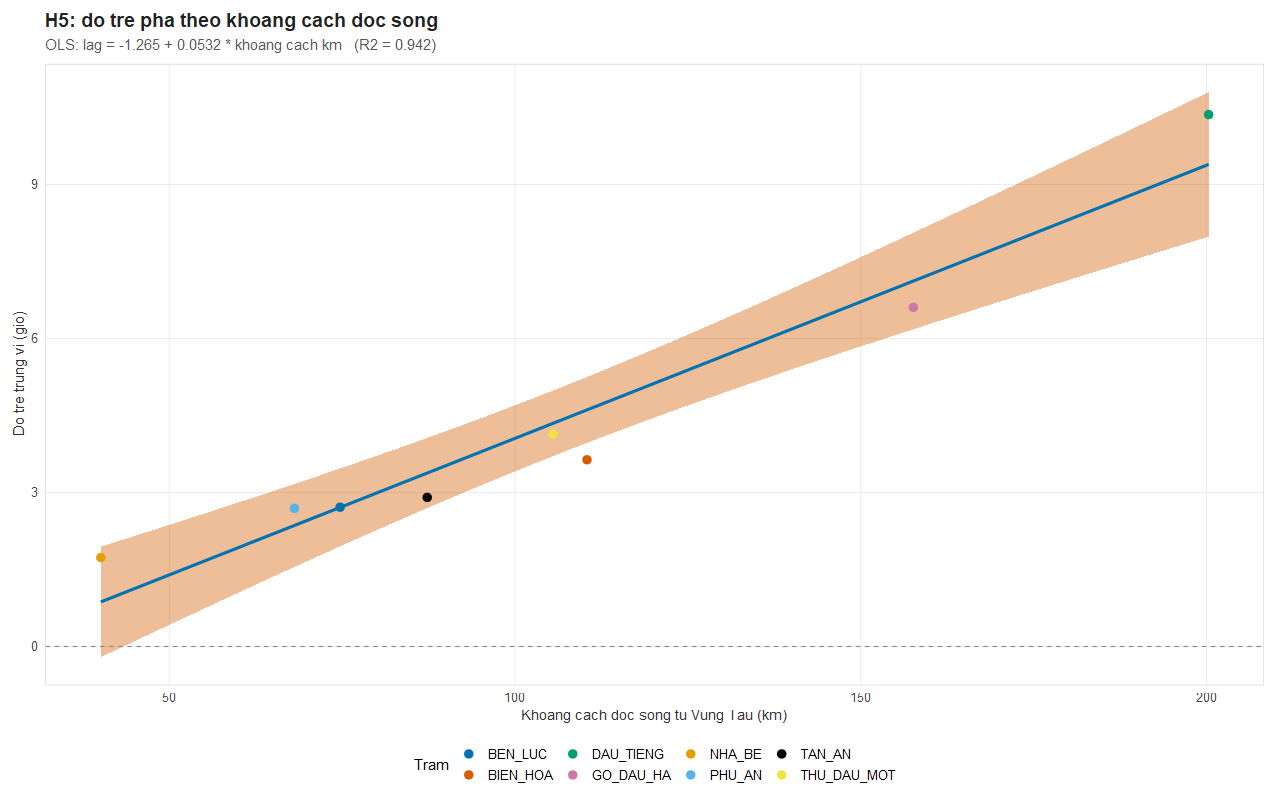

Data behind this chart, as committed beside it:
model, n, intercept, slope, slope_se, slope_ci_lo, slope_ci_hi, r_squared, pearson_r, pearson_p, spearman_rho, spearman_p, r, p_value
lag_median_h ~ dist_to_root_km, 8, -1.265, 0.0532, 0.005405, 0.03998, 0.06643, 0.9417, 0.9704, 6.34034294266513e-05, 0.9762, 0.0003968, , 
lag_h_harmonic ~ dist_to_root_km, 8, 4.703, -0.02674, 0.02128, -0.0788, 0.02532, 0.2084, -0.4565, 0.2555, , , , 
